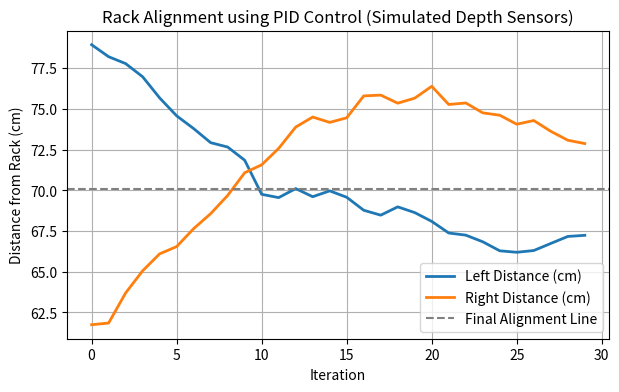

Source code (Python):
# rack_detection_revised.py
import numpy as np
import matplotlib.pyplot as plt

# Simulated rack alignment using depth sensor data
# Assume robot has left/right depth sensors giving distance in cm
np.random.seed(0)

left_dist  = 80.0  # cm
right_dist = 60.0  # cm
target_diff = 0.0  # perfect alignment
kp, ki, kd = 0.4, 0.05, 0.2

integral = 0
prev_error = 0
history = []

for i in range(30):
    error = right_dist - left_dist  # +ve means right is farther → rotate right
    integral += error
    derivative = error - prev_error
    control = kp*error + ki*integral + kd*derivative  # PID output
    prev_error = error

    # Simulate applying control (robot rotates slightly)
    left_dist  += control * 0.15 + np.random.normal(0,0.5)
    right_dist -= control * 0.15 + np.random.normal(0,0.5)

    history.append((i, left_dist, right_dist, error))
    print(f"Step {i}: Error={error:.2f}, Control={control:.2f}")

# Plot alignment progress
iters = [h[0] for h in history]
left_vals = [h[1] for h in history]
right_vals = [h[2] for h in history]

plt.figure(figsize=(7,4))
plt.plot(iters, left_vals, label="Left Distance (cm)", linewidth=2)
plt.plot(iters, right_vals, label="Right Distance (cm)", linewidth=2)
plt.axhline(y=np.mean([left_vals[-1], right_vals[-1]]), color='gray', linestyle='--', label="Final Alignment Line")
plt.title("Rack Alignment using PID Control (Simulated Depth Sensors)")
plt.xlabel("Iteration")
plt.ylabel("Distance from Rack (cm)")
plt.legend()
plt.grid(True)
plt.show()
